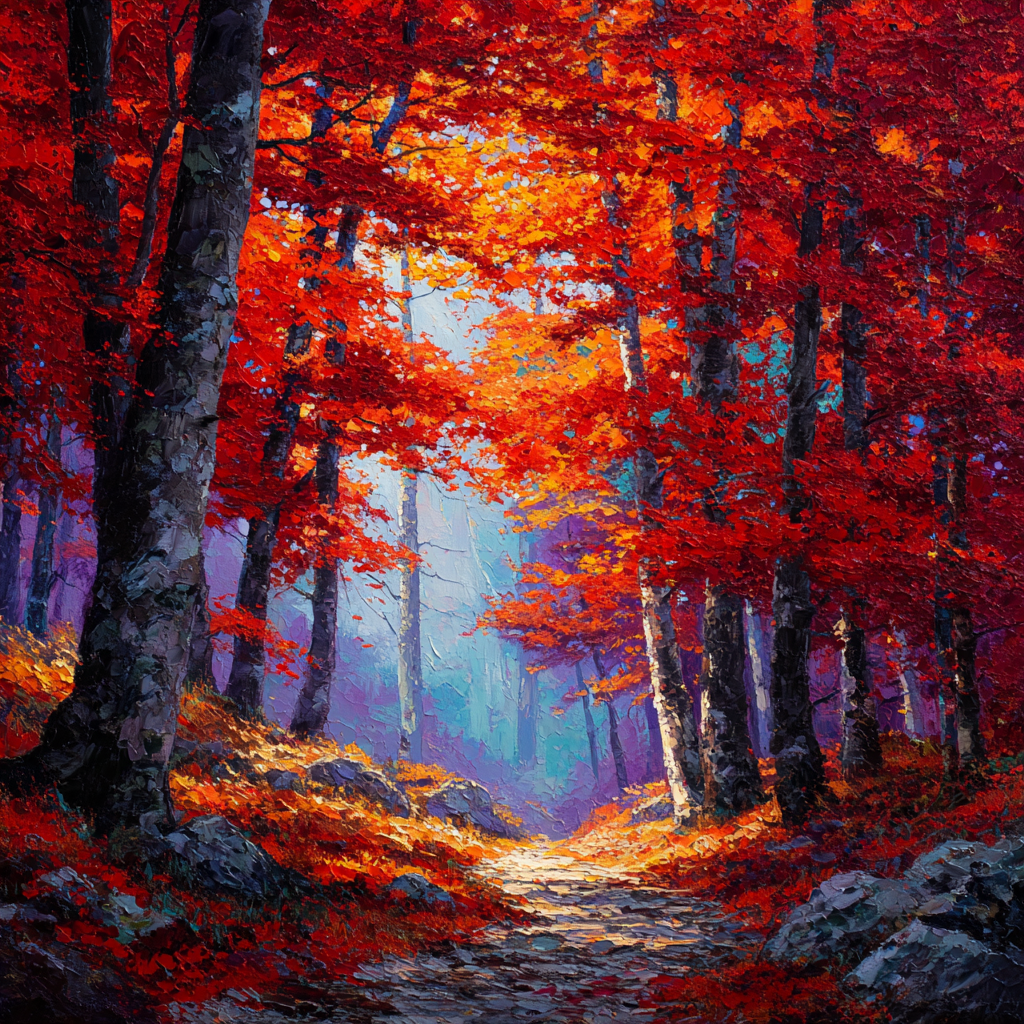
Generation parameters embedded in this image by Midjourney (PNG 'Description' text chunk):
Vivid oil painting of an autumn forest, trees covered in bright red and orange leaves, a narrow path winding through, distant woodsmoke, sunlight filtering through branches, bold impasto technique, rich seasonal colours, peaceful yet vibrant feel. --raw --v 7 Job ID: 19a49a27-1c1c-4690-9082-64240b3388dd